Run: headless pygame with SDL's dummy video driver; simulated clock (each Clock.tick advances the game by its frame time, no real sleeping); random seed 0; keys injected as events and as key.get_pressed() state; no mouse input.
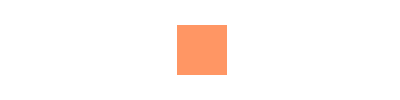
Frame 1 of 4 · flips 1–60 · no input
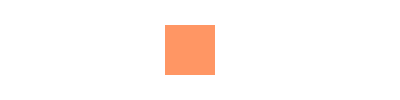
Frame 2 of 4 · flips 61–180 · tapped SPACE, RETURN · held RIGHT (→), D
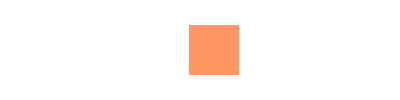
Frame 3 of 4 · flips 181–300 · held DOWN (↓), S
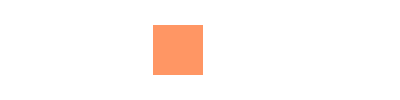
Frame 4 of 4 · flips 301–420 · held LEFT (←), A, UP (↑), W

The pygame program that drew these frames:

import pygame
import sys
 
FPS = 60
WIN_WIDTH = 400
WIN_HEIGHT = 100
WHITE = (255, 255, 255)
ORANGE = (255, 150, 100)
 
clock = pygame.time.Clock()
sc = pygame.display.set_mode((WIN_WIDTH, WIN_HEIGHT))
 

a = 50
x = 0
y = WIN_HEIGHT // 4
 
while True:
    while x <= WIN_WIDTH - a:
        for i in pygame.event.get():
            if i.type == pygame.QUIT:
                sys.exit()
        sc.fill(WHITE)

        pygame.draw.rect(sc, ORANGE,  (x, y, a, a))

        pygame.display.update()
        x += 3
    
        clock.tick(FPS)
    while x >= 0:
        for i in pygame.event.get():
            if i.type == pygame.QUIT:
                sys.exit()
        sc.fill(WHITE)
        pygame.draw.rect(sc, ORANGE,  (x, y, a, a))
        pygame.display.update()
        x -= 3
    
        clock.tick(FPS)
